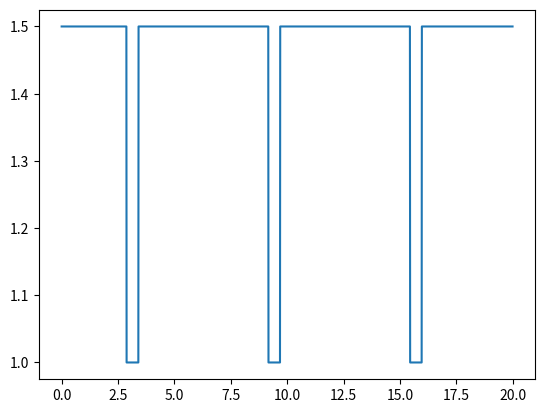

The script that saved this image:
import numpy as np
from matplotlib import pyplot as plt

class WheelModel:
    def v(self):
        assert False, 'Not implemented'
    #:
#:

class SimpleWheel(WheelModel):
    def __init__(self, radius: float) -> None:
        super().__init__()
        self.R = radius
    #:

    def v(self, φ: float, φdot_rads_per_sec: float) -> float:
        return self.R * φdot_rads_per_sec
    #:
#:SimpleWheel

class TwoCircleWheel(WheelModel):
    def __init__(self, a, b, φ0_deg, Δφ_deg) -> None:
        super().__init__()
        self.a = a
        self.b = b
        assert 0 <= φ0_deg < 360
        self.φ0_deg = φ0_deg
        assert 0 < Δφ_deg < 360
        self.half_Δφ_deg = 0.5 * Δφ_deg
    #:__init__()

    def v(self, φ, φdot_rad_per_sec: float) -> float:
        φ_deg = np.mod(np.rad2deg(φ) + self.φ0_deg, 360)
        if φ_deg < self.half_Δφ_deg or φ_deg > (360 - self.half_Δφ_deg):
            r = self.b
        else:
            r = self.a
        #:
        return r * φdot_rad_per_sec
    #:v()

#:TwoCircleWheel

class NoisyWheel(WheelModel):
    def __init__(self, radius: float, perturbations: list) -> None:
        super().__init__()
        # each perturbation is a record with entries
        # - scale: fraction relative to (nonminal) radius
        # - angular_position (deg)
        # - angular_extent (deg)
        φs_deg = []
        Rs = []
        φ_deg = 0.0
        for i, p in enumerate(perturbations):
            if p['angular_position_deg'] > φ_deg:
                φs_deg.append(φ_deg)
                Rs.append(radius)
            #:if
            φ_deg = p['angular_position_deg']
            φs_deg.append(φ_deg)
            Rs.append(radius * p['scale'])
            φ_deg += p['angular_extent_deg']
        #: for
        if φ_deg < 360:
            φs_deg.append(φ_deg)
            Rs.append(radius)
        #:if
        self.φs_deg = np.array(φs_deg)
        self.Rs = np.array(Rs)
    #:__init__()

    def v(self, φ, φdot_rad_per_sec: float) -> float:
        i = 0
        φ_deg = np.mod(np.rad2deg(φ), 360)
        while i < len(self.φs_deg) and self.φs_deg[i] <= φ_deg:
            i += 1
        #:
        i -= 1
        assert 0 <= i < len(self.φs_deg)
        r = self.Rs[i]
        v = r * φdot_rad_per_sec
        return v
    #:v()

#: class NoisyWheel

def wheel_factory(params):
    wheel = None
    if params['type'] == 'simple':
        wheel = SimpleWheel(params['radius'])

    elif params['type'] == 'two_circle':
        wheel = TwoCircleWheel(params['small_radius'],
                               params['big_radius'],
                               params['initial_orientation_deg'],
                               params['angular_extent_deg'])
    
    elif params['type'] == 'noisy':
        wheel = NoisyWheel(params['radius'], params['perturbations'])
    #:

    assert wheel is not None
    return wheel
#:

if __name__ == "__main__":
    φ_dot = 1.0
    t = np.arange(0,20,0.01)
    φ = φ_dot * t
    wheel = TwoCircleWheel(1.0, 1.5, 0, 330)
    v = np.zeros_like(t)
    for i in range(len(t)):
        v[i] = wheel.v(φ[i], φ_dot)
    #:

    plt.plot(t, v, '-')
    plt.show()
